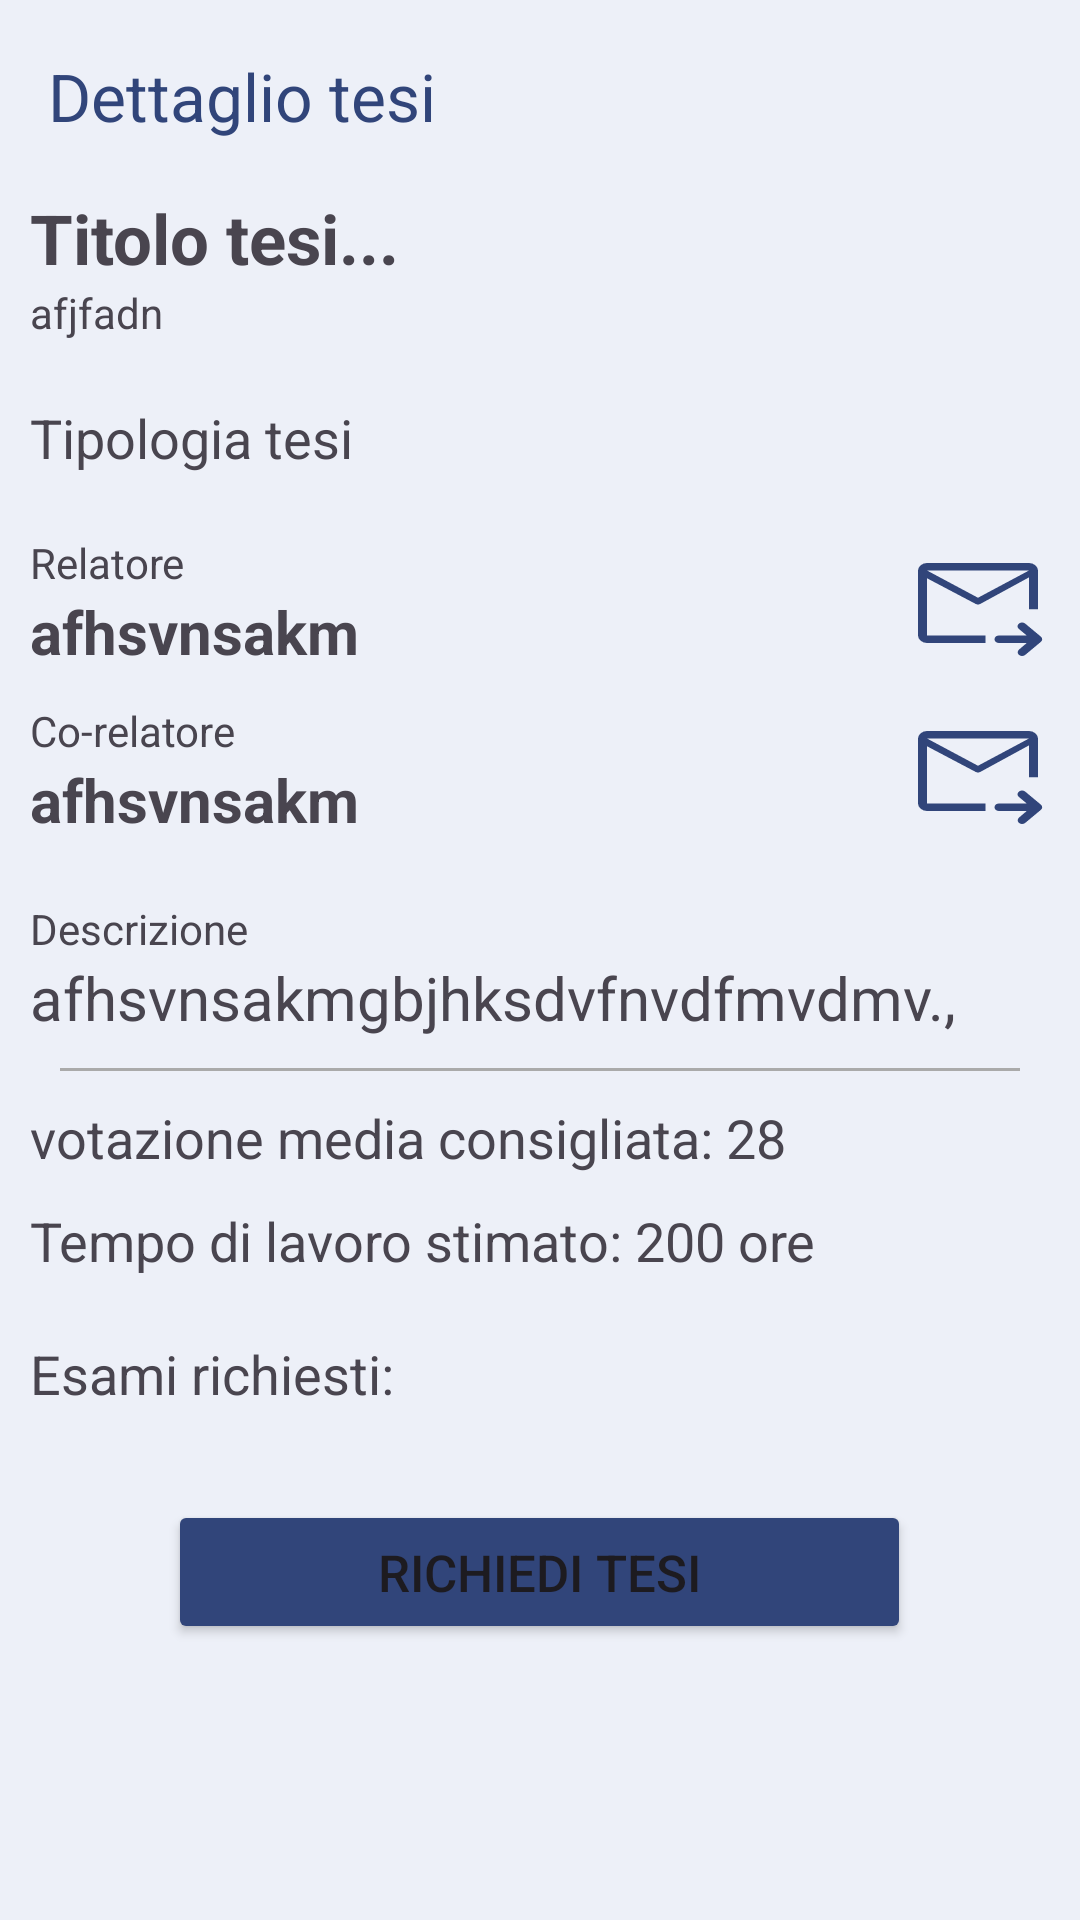

Write the Android layout XML for this screen, with the resource values it uses.
<!-- AndroidManifest.xml: application theme Theme.LaureApp -->
<!-- res/layout/activity_richiesta_tesi_studente.xml -->
<?xml version="1.0" encoding="utf-8"?>
<LinearLayout xmlns:android="http://schemas.android.com/apk/res/android"
    xmlns:app="http://schemas.android.com/apk/res-auto"
    xmlns:tools="http://schemas.android.com/tools"
    android:layout_width="match_parent"
    android:layout_height="match_parent"
    android:orientation="vertical"
    tools:context=".RichiestaTesiStudente">

    <androidx.appcompat.widget.Toolbar
        android:id="@+id/tlb_dettaglio_tesi"
        android:layout_width="match_parent"
        android:layout_height="wrap_content"
        app:title="@string/dettaglio_tesi"
        app:titleTextColor="@color/richiamo_azione"/>

    <ScrollView
        android:layout_width="match_parent"
        android:layout_height="wrap_content">
        <LinearLayout
            android:layout_width="match_parent"
            android:layout_height="wrap_content"
            android:orientation="vertical"
            android:layout_marginStart="@dimen/margine_bordi_laterali"
            android:layout_marginEnd="@dimen/margine_bordi_laterali">


            <TextView
                android:id="@+id/txt_titolo_tesi"
                android:layout_width="wrap_content"
                android:layout_height="wrap_content"
                android:textStyle="bold"
                android:text="@string/titolo_tesi"
                android:textSize="23sp" />

            <TextView
                android:id="@+id/txt_nome_corso"
                android:layout_width="wrap_content"
                android:layout_height="wrap_content"
                android:text="afjfadn"
                />

            <TextView
                android:id="@+id/txt_tipologia_tesi"
                android:layout_width="wrap_content"
                android:layout_height="wrap_content"
                android:text="@string/tipologia_tesi"
                android:textSize="18sp"
                android:layout_marginTop="20dp"/>
            <LinearLayout
                android:layout_width="match_parent"
                android:layout_height="wrap_content"
                android:orientation="horizontal"
                android:layout_marginTop="20dp">
                <LinearLayout
                    android:layout_width="wrap_content"
                    android:layout_height="wrap_content"
                    android:orientation="vertical">

                    <TextView
                        android:id="@+id/txt_relatore"
                        android:layout_width="wrap_content"
                        android:layout_height="wrap_content"
                        android:text="@string/relatore"/>
                    <TextView
                        android:id="@+id/txt_nome_relatore"
                        android:layout_width="wrap_content"
                        android:layout_height="wrap_content"
                        android:textStyle="bold"
                        android:text="afhsvnsakm"
                        android:textSize="20sp"/>
                </LinearLayout>
                <View
                    android:layout_width="0dp"
                    android:layout_height="0dp"
                    android:layout_weight="1"/>


                <Button
                    android:id="@+id/btn_contatta_relatore"
                    android:layout_width="48dp"
                    android:layout_height="40dp"
                    android:layout_gravity="center"
                    android:background="@drawable/ic_invio_email"/>
            </LinearLayout>


            <LinearLayout
                android:id="@+id/lyt_info_corelatore"
                android:layout_width="match_parent"
                android:layout_height="wrap_content"
                android:orientation="horizontal"
                android:layout_marginTop="10dp">
                <LinearLayout
                    android:layout_width="wrap_content"
                    android:layout_height="wrap_content"
                    android:orientation="vertical">

                    <TextView
                        android:id="@+id/txt_co_relatore"
                        android:layout_width="wrap_content"
                        android:layout_height="wrap_content"
                        android:text="@string/corelatore"/>
                    <TextView
                        android:id="@+id/txt_nome_co_relatore"
                        android:layout_width="wrap_content"
                        android:layout_height="wrap_content"
                        android:textStyle="bold"
                        android:text="afhsvnsakm"
                        android:textSize="20sp"/>
                </LinearLayout>
                <View
                    android:layout_width="0dp"
                    android:layout_height="0dp"
                    android:layout_weight="1"/>
                <Button
                    android:id="@+id/btn_contatta_co_relatore"
                    android:layout_width="48dp"
                    android:layout_height="40dp"
                    android:layout_gravity="center"
                    android:background="@drawable/ic_invio_email"/>
            </LinearLayout>

            <TextView

                android:layout_width="wrap_content"
                android:layout_height="wrap_content"
                android:text="@string/descrizione"
                android:layout_marginTop="20dp"
                />
            <TextView
                android:id="@+id/txt_descrizione_tesi"
                android:layout_width="wrap_content"
                android:layout_height="wrap_content"
                android:text="afhsvnsakmgbjhksdvfnvdfmvdmv.,"
                android:textSize="20sp"/>
            <View
                android:id="@+id/separation_line"
                android:layout_width="match_parent"
                android:layout_height="1dp"
                android:layout_below="@id/txt_valore_corso"
                android:layout_marginTop="10dp"
                android:layout_marginBottom="10dp"
                android:layout_marginStart="@dimen/margine_bordi_laterali"
                android:layout_marginEnd="@dimen/margine_bordi_laterali"
                android:background="@android:color/darker_gray" />

            <TextView
                android:id="@+id/txt_votazione"
                android:layout_width="wrap_content"
                android:layout_height="wrap_content"
                android:text="votazione media consigliata: 28"
                android:textSize="18sp"/>

            <TextView
                android:id="@+id/txt_tempo_lavoro"
                android:layout_width="wrap_content"
                android:layout_height="wrap_content"
                android:text="Tempo di lavoro stimato: 200 ore"
                android:textSize="18sp"
                android:layout_marginTop="10dp"/>
            <TextView
                android:id="@+id/txt_esami_richiesti"
                android:layout_width="wrap_content"
                android:layout_height="wrap_content"
                android:text="Esami richiesti:"
                android:textSize="18sp"
                android:layout_marginTop="20dp"/>

            <HorizontalScrollView
                android:layout_width="wrap_content"
                android:layout_height="wrap_content">
                <GridLayout
                    android:id="@+id/grid_view_insegnamenti"
                    android:layout_width="wrap_content"
                    android:layout_height="match_parent"
                    android:columnCount="2"
                    android:tooltipText="Esami richiesti">

                </GridLayout>
            </HorizontalScrollView>

            <Button
                android:id="@+id/btn_richiedi_tesi"
                android:paddingHorizontal="70dp"
                android:layout_width="wrap_content"
                android:layout_height="wrap_content"
                android:layout_marginTop="30dp"
                android:layout_gravity="center"
                android:backgroundTint="@color/richiamo_azione"
                android:text="@string/richiedi_tesi"
                android:textSize="17sp"
                />

        </LinearLayout>
    </ScrollView>

</LinearLayout>
<!-- resources referenced by this layout -->
<resources>
  <color name="richiamo_azione">#31457A</color>
  <dimen name="margine_bordi_laterali">10dp</dimen>
  <!-- drawable ic_invio_email (drawable) -->
  <vector android:height="40dp" android:viewportHeight="960"
      android:viewportWidth="960" android:width="40dp" xmlns:android="http://schemas.android.com/apk/res/android">
      <path android:fillColor="#31457A"
          android:pathData="M820,220L140,220v520h390v60L140,800q-24,0 -42,-18t-18,-42v-520q0,-24 18,-42t42,-18h680q24,0 42,18t18,42v310h-60v-310ZM140,220v520,-210 4,-314ZM480,438 L820,220v55L496,487q-7.5,5 -15.75,5T464,487L140,282v-62l340,218ZM805,800L620,800q-12.75,0 -21.38,-8.68 -8.63,-8.68 -8.63,-21.5 0,-12.82 8.63,-21.33T620,740h185l-53,-53q-9,-9 -8.5,-21t9.5,-21.39Q762,636 774,636t21,9l104,104q9,9 9,21t-9,21L795,895q-9,9 -21,9t-21,-9q-9,-9 -8.5,-21t8.5,-21l52,-53Z"/>
  </vector>
  <string name="corelatore">Co-relatore</string>
  <string name="descrizione">Descrizione</string>
  <string name="dettaglio_tesi">Dettaglio tesi</string>
  <string name="relatore">Relatore</string>
  <string name="richiedi_tesi">Richiedi tesi</string>
  <string name="tipologia_tesi">Tipologia tesi</string>
  <string name="titolo_tesi">Titolo tesi...</string>
  <style name="Theme.LaureApp" parent="Base.Theme.LaureApp" />
  <style name="Base.Theme.LaureApp" parent="Theme.Material3.DayNight.NoActionBar">
          <item name="colorPrimary">@color/richiamo_azione</item>
          <item name="colorPrimaryDark">@color/background</item>
          <item name="colorAccent">#000000</item>
  
          
          
          
          
          
  
          <item name="android:colorBackground">@color/background</item> 
          <item name="android:colorAccent">@color/richiamo_azione</item> 
      </style>
  <color name="background">#EDF0F8</color>
</resources>
